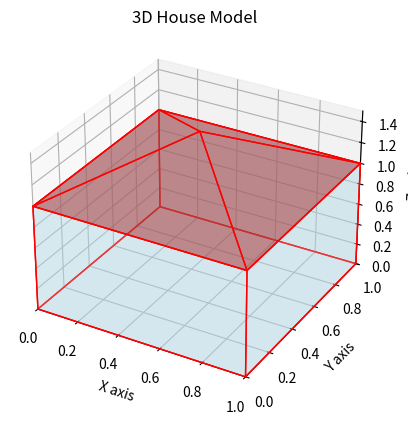

This figure's Python source:
import numpy as np
import matplotlib.pyplot as plt
from mpl_toolkits.mplot3d.art3d import Poly3DCollection

fig = plt.figure()
ax = fig.add_subplot(111, projection='3d')

base_vertices = np.array([[0, 0, 0], [1, 0, 0], [1, 1, 0], [0, 1, 0],
                          [0, 0, 1], [1, 0, 1], [1, 1, 1], [0, 1, 1]])  

faces = [[base_vertices[j] for j in [0, 1, 2, 3]],  
         [base_vertices[j] for j in [4, 5, 6, 7]], 
         [base_vertices[j] for j in [0, 1, 5, 4]], 
         [base_vertices[j] for j in [2, 3, 7, 6]],
         [base_vertices[j] for j in [1, 2, 6, 5]],
         [base_vertices[j] for j in [4, 7, 3, 0]]]

ax.add_collection3d(Poly3DCollection(faces, facecolors='lightblue', linewidths=1, edgecolors='r', alpha=.25))

roof_vertices = np.array([[0, 0, 1], [1, 0, 1], [1, 1, 1], [0, 1, 1], [0.5, 0.5, 1.5]])

roof_faces = [[roof_vertices[j] for j in [0, 1, 4]], 
              [roof_vertices[j] for j in [1, 2, 4]],
              [roof_vertices[j] for j in [2, 3, 4]],
              [roof_vertices[j] for j in [3, 0, 4]]]

ax.add_collection3d(Poly3DCollection(roof_faces, facecolors='brown', linewidths=1, edgecolors='r', alpha=.5))

ax.set_xlabel('X axis')
ax.set_ylabel('Y axis')
ax.set_zlabel('Z axis')
ax.set_title('3D House Model')

ax.set_xlim([0, 1])
ax.set_ylim([0, 1])
ax.set_zlim([0, 1.5])

plt.show()
